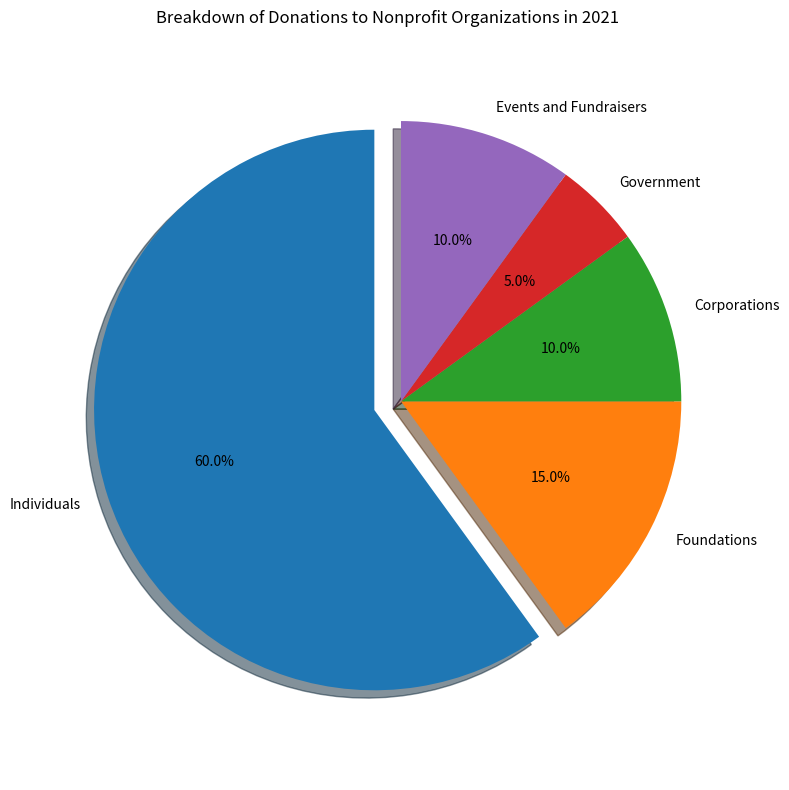

Recreate this plot in Python. (Note: this script raises an exception after producing the figure.)

import matplotlib.pyplot as plt 
import numpy as np 

# Data to plot
labels = ['Individuals','Foundations','Corporations','Government','Events and Fundraisers']
sizes = [60, 15, 10, 5, 10]

# Plot
fig = plt.figure(figsize=(8, 8))
ax = plt.subplot()
ax.pie(sizes, labels=labels, autopct='%1.1f%%', shadow=True, startangle=90, explode=(0.1, 0, 0, 0, 0))
ax.axis('equal')
ax.set_title('Breakdown of Donations to Nonprofit Organizations in 2021')
plt.tight_layout()
plt.xticks(rotation=45)
plt.savefig('pie chart/png/257.png')
plt.clf()
